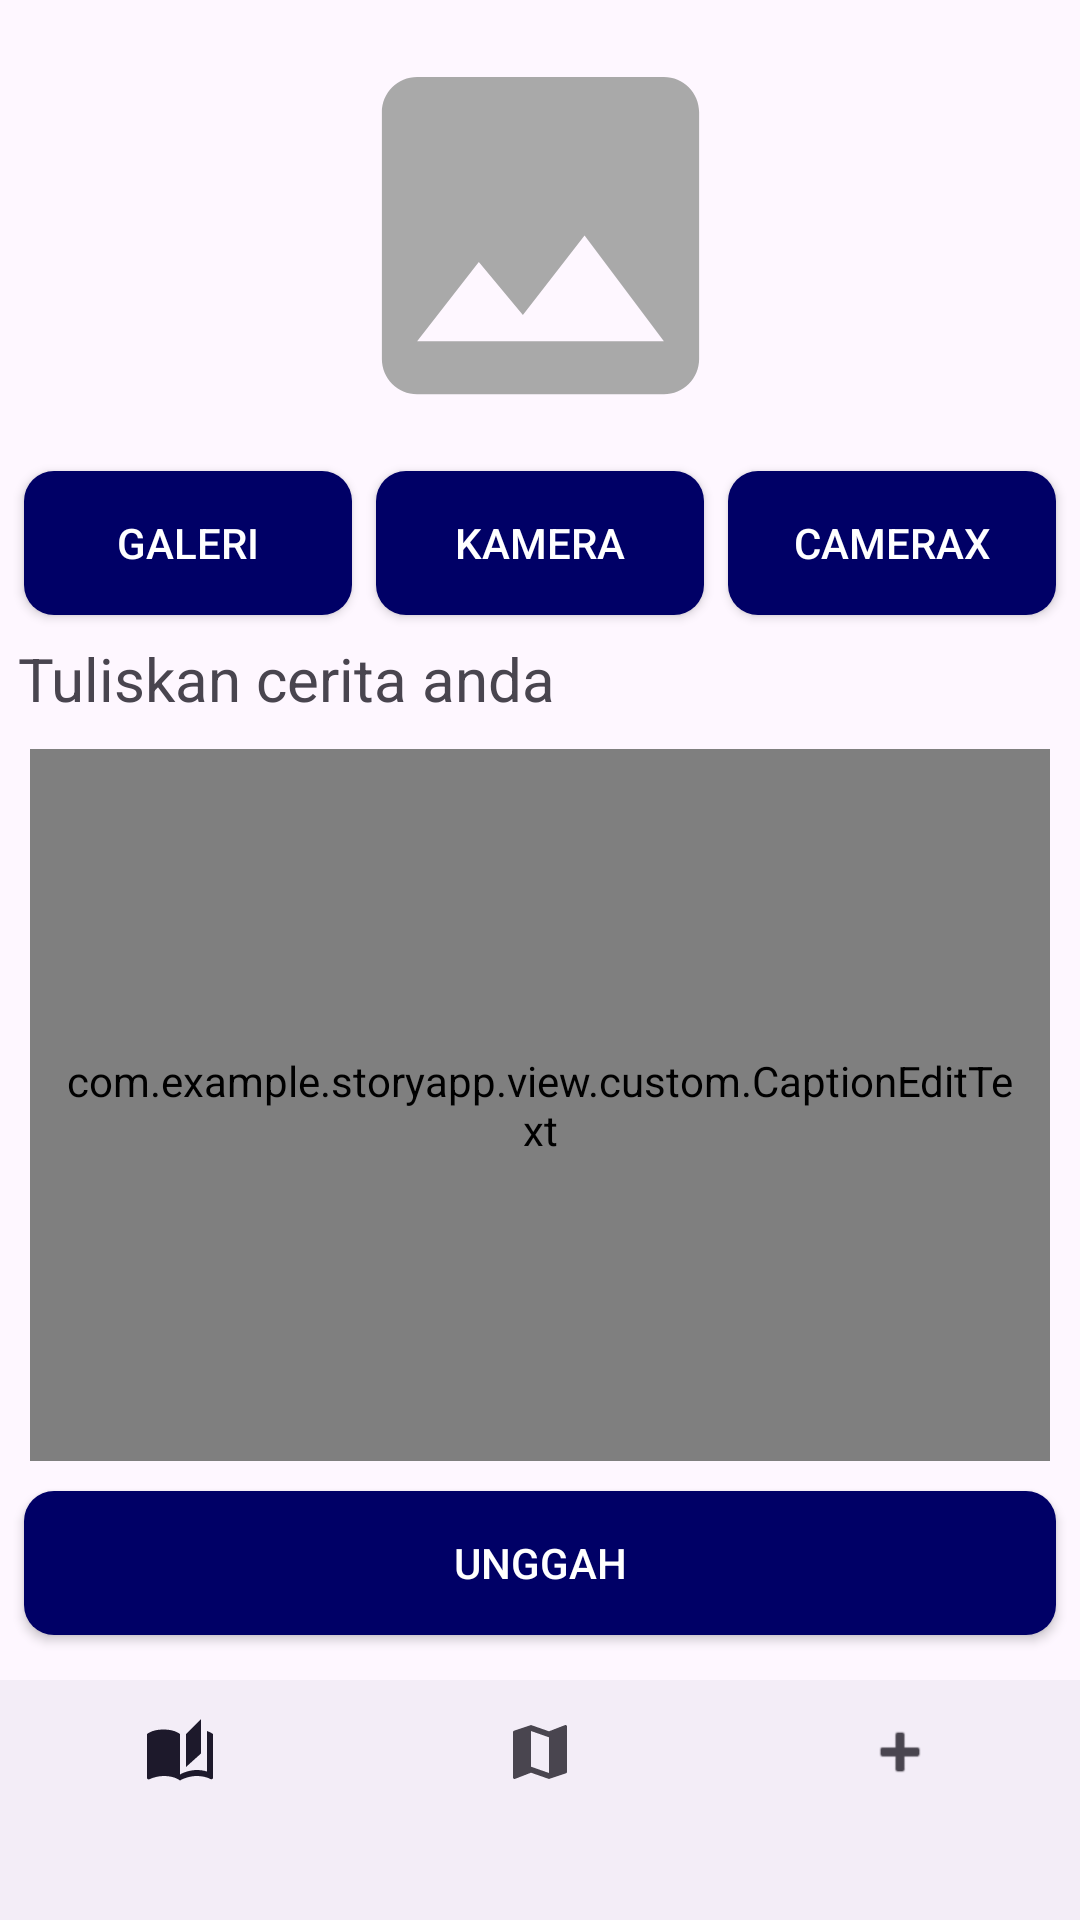

Layout XML and referenced resources for this Android screen:
<!-- AndroidManifest.xml: application theme Theme.StoryApp -->
<!-- res/layout/activity_upload_strory.xml -->
<?xml version="1.0" encoding="utf-8"?>
<androidx.constraintlayout.widget.ConstraintLayout xmlns:android="http://schemas.android.com/apk/res/android"
    xmlns:app="http://schemas.android.com/apk/res-auto"
    xmlns:tools="http://schemas.android.com/tools"
    android:layout_width="match_parent"
    android:layout_height="match_parent"
    tools:context="com.example.storyapp.view.activity.UploadStoryActivity">

    <ProgressBar
        android:id="@+id/progressBar"
        style="?android:attr/progressBarStyle"
        android:layout_width="wrap_content"
        android:layout_height="wrap_content"
        android:visibility="gone"
        android:elevation="5dp"
        app:layout_constraintBottom_toBottomOf="parent"
        app:layout_constraintEnd_toEndOf="parent"
        app:layout_constraintStart_toStartOf="parent"
        app:layout_constraintTop_toTopOf="parent"
        tools:visibility="visible" />

    <ImageView
        android:id="@+id/previewImageView"
        android:layout_width="0dp"
        android:layout_height="0dp"
        android:layout_marginStart="8dp"
        android:layout_marginTop="8dp"
        android:layout_marginEnd="8dp"
        android:layout_marginBottom="8dp"
        app:layout_constraintBottom_toTopOf="@+id/cameraButton"
        app:layout_constraintEnd_toEndOf="parent"
        app:layout_constraintHorizontal_bias="0.0"
        app:layout_constraintStart_toStartOf="parent"
        app:layout_constraintTop_toTopOf="parent"
        app:layout_constraintVertical_bias="0.0"
        app:srcCompat="@drawable/baseline_image_24" />

    <Button
        android:id="@+id/cameraButton"
        android:layout_width="0dp"
        android:layout_height="wrap_content"
        android:layout_marginStart="8dp"
        android:layout_marginEnd="8dp"
        android:layout_marginBottom="292dp"
        android:background="@drawable/button"
        android:text="@string/camera"
        android:textColor="@color/white"
        app:layout_constraintBottom_toTopOf="@+id/uploadButton"
        app:layout_constraintEnd_toStartOf="@+id/cameraXButton"
        app:layout_constraintHorizontal_bias="0.5"
        app:layout_constraintStart_toEndOf="@+id/galleryButton" />

    <Button
        android:id="@+id/cameraXButton"
        android:layout_width="0dp"
        android:layout_height="wrap_content"
        android:layout_marginEnd="8dp"
        android:text="@string/camera_x"
        android:textColor="@color/white"
        android:background="@drawable/button"
        app:layout_constraintBottom_toBottomOf="@+id/cameraButton"
        app:layout_constraintEnd_toEndOf="parent"
        app:layout_constraintHorizontal_bias="0.5"
        app:layout_constraintStart_toEndOf="@+id/cameraButton"
        app:layout_constraintTop_toTopOf="@+id/cameraButton" />

    <Button
        android:id="@+id/galleryButton"
        android:layout_width="0dp"
        android:layout_height="wrap_content"
        android:layout_marginStart="8dp"
        android:elevation="2dp"
        android:scaleType="fitCenter"
        android:text="@string/gallery"
        android:textColor="@color/white"
        android:background="@drawable/button"
        app:layout_constraintBottom_toBottomOf="@+id/cameraButton"
        app:layout_constraintEnd_toStartOf="@+id/cameraButton"
        app:layout_constraintHorizontal_bias="0.5"
        app:layout_constraintStart_toStartOf="parent"
        app:layout_constraintTop_toTopOf="@+id/cameraButton" />

    <TextView
        android:id="@+id/captionTextView"
        android:layout_width="wrap_content"
        android:layout_height="wrap_content"
        android:text="@string/caption"
        android:textSize="20sp"
        app:layout_constraintBottom_toTopOf="@+id/uploadButton"
        app:layout_constraintEnd_toEndOf="parent"
        app:layout_constraintHorizontal_bias="0.034"
        app:layout_constraintStart_toStartOf="parent"
        app:layout_constraintTop_toBottomOf="@+id/cameraButton"
        app:layout_constraintVertical_bias="0.029" />

    <com.example.storyapp.view.custom.CaptionEditText
        android:id="@+id/captionEditText"
        android:layout_width="match_parent"
        android:layout_height="0dp"
        android:layout_margin="10dp"
        android:padding="10dp"
        android:background="@drawable/edit_text"
        android:gravity="start"
        app:layout_constraintBottom_toTopOf="@+id/uploadButton"
        app:layout_constraintTop_toBottomOf="@+id/captionTextView"
        app:layout_constraintVertical_bias="0.563"
        tools:layout_editor_absoluteX="9dp" />

    <Button
        android:id="@+id/uploadButton"
        android:layout_width="0dp"
        android:layout_height="wrap_content"
        android:layout_marginHorizontal="8dp"
        android:layout_marginBottom="15dp"
        android:background="@drawable/button"
        android:text="@string/upload"
        android:textColor="@color/white"
        app:layout_constraintBottom_toTopOf="@id/bottom_navigation"
        app:layout_constraintEnd_toEndOf="parent"
        app:layout_constraintHorizontal_bias="0.437"
        app:layout_constraintStart_toStartOf="parent" />

    <com.google.android.material.bottomnavigation.BottomNavigationView
        android:id="@+id/bottom_navigation"
        android:layout_width="match_parent"
        android:layout_height="wrap_content"
        app:layout_constraintBottom_toBottomOf="parent"
        app:layout_constraintTop_toTopOf="parent"
        app:layout_constraintVertical_bias="1.0"
        app:menu="@menu/bottom_navigation">
    </com.google.android.material.bottomnavigation.BottomNavigationView>

</androidx.constraintlayout.widget.ConstraintLayout>
<!-- resources referenced by this layout -->
<resources>
  <color name="white">#FFFFFFFF</color>
  <!-- drawable baseline_image_24 (drawable) -->
  <vector android:height="24dp" android:tint="#a9a9a9"
      android:viewportHeight="24" android:viewportWidth="24"
      android:width="24dp" xmlns:android="http://schemas.android.com/apk/res/android">
      <path android:fillColor="@android:color/white" android:pathData="M21,19V5c0,-1.1 -0.9,-2 -2,-2H5c-1.1,0 -2,0.9 -2,2v14c0,1.1 0.9,2 2,2h14c1.1,0 2,-0.9 2,-2zM8.5,13.5l2.5,3.01L14.5,12l4.5,6H5l3.5,-4.5z"/>
  </vector>
  <!-- drawable button (drawable) -->
  <?xml version="1.0" encoding="utf-8"?>
  <shape xmlns:android="http://schemas.android.com/apk/res/android">
  
      <corners
          android:radius="10dp"/>
  
      <solid
          android:color="@color/blue"/>
  
  </shape>
  <!-- drawable edit_text (drawable) -->
  <?xml version="1.0" encoding="utf-8"?>
  <shape xmlns:android="http://schemas.android.com/apk/res/android">
  
      <stroke
          android:color="@color/light_grey"
          android:width="1dp"/>
  
      <corners
          android:radius="10dp"/>
  
  </shape>
  <string name="camera">Kamera</string>
  <string name="camera_x">CameraX</string>
  <string name="caption">Tuliskan cerita anda</string>
  <string name="gallery">Galeri</string>
  <string name="upload">Unggah</string>
  <style name="Theme.StoryApp" parent="Base.Theme.StoryApp" />
  <color name="blue">#000066</color>
  <color name="light_grey">#a9a9a9</color>
  <style name="Base.Theme.StoryApp" parent="Theme.Material3.DayNight">
          
          <item name="colorPrimary">@color/blue</item>
          <item name="colorSecondary">@color/blue</item>
  
          <item name="android:windowActivityTransitions">true</item>
  
      </style>
</resources>
